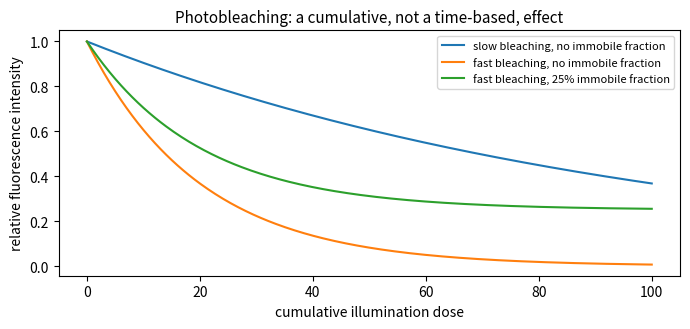
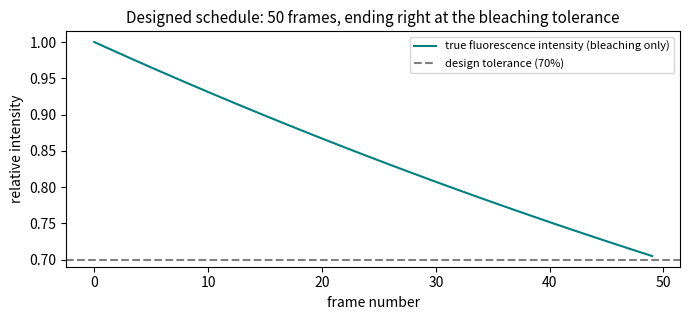
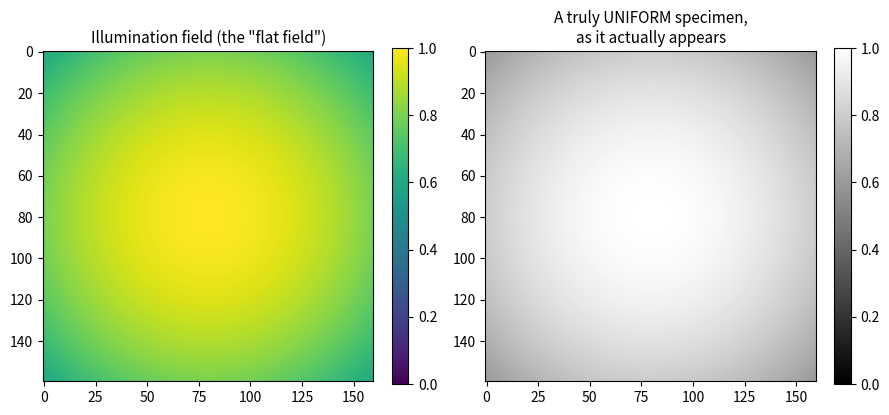
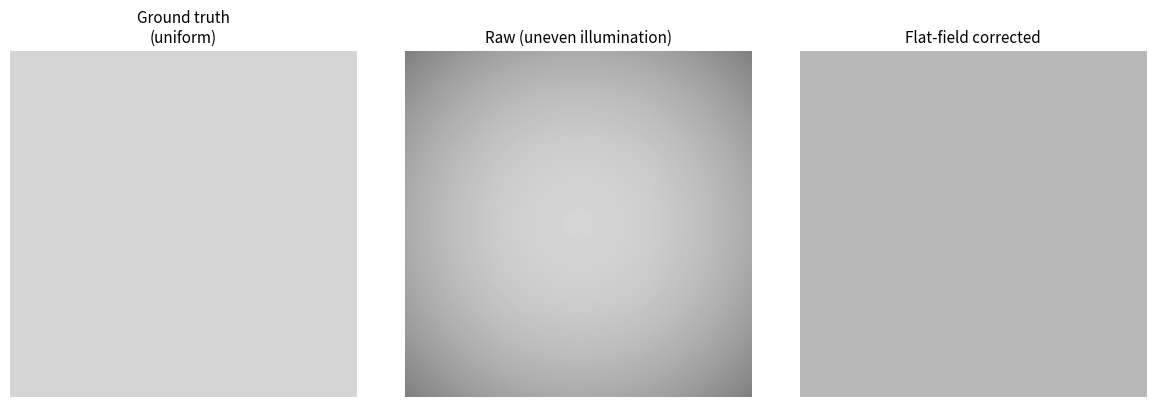
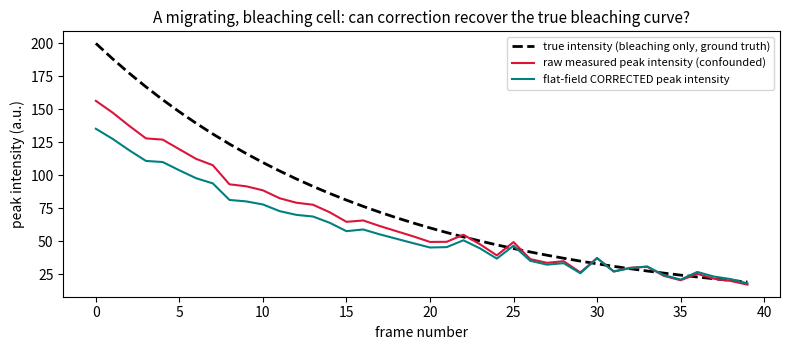

Write the Python code that produced these figures, in order.
# ── Hardware check ──
import platform
print('Python', platform.python_version())
print('No GPU is needed anywhere in this notebook — everything is plain NumPy/Matplotlib.')

# ── Global imports and configuration ──
import numpy as np
import matplotlib.pyplot as plt
SEED = 10
rng = np.random.default_rng(SEED)
plt.rcParams['figure.facecolor'] = 'white'
plt.rcParams['axes.titlesize'] = 11

# ── Course toolkit (identical to ../course_toolkit.py v1.1; copied so this notebook runs alone) ──
import numpy as np

def photobleaching_curve(frame_times: np.ndarray, initial_intensity: float = 1.0,
                          bleach_rate: float = 0.05, immobile_fraction: float = 0.0) -> np.ndarray:
    """A SIMULATED photobleaching time course: fluorescence intensity decays exponentially with
    cumulative illumination, I(t) = I0 [(1 - f) e^{-k t} + f], where ``bleach_rate`` k sets how
    fast the bleachable fraction decays and ``immobile_fraction`` f is a non-bleaching (or very
    slowly bleaching) population left over at long times."""
    f = immobile_fraction
    return initial_intensity * ((1 - f) * np.exp(-bleach_rate * frame_times) + f)


def photon_budget_tradeoff(total_photon_budget: float, n_frames: np.ndarray) -> dict:
    """The fundamental live-cell imaging trade-off: a fixed total photon budget (set by how much
    bleaching/phototoxicity the sample tolerates) must be divided across ``n_frames`` time
    points. More frames (a longer or finer-grained time-lapse) means fewer photons per frame —
    and therefore lower signal-to-noise, since shot-noise SNR scales as sqrt(photons per frame).
    Returns ``photons_per_frame`` and the resulting ``snr_per_frame`` for each entry of
    ``n_frames``."""
    photons_per_frame = total_photon_budget / n_frames
    snr_per_frame = np.sqrt(photons_per_frame)
    return dict(photons_per_frame=photons_per_frame, snr_per_frame=snr_per_frame)


def simulate_uneven_illumination(size: int = 160, center_bias: float = 0.35) -> np.ndarray:
    """A SIMULATED multiplicative illumination field (vignetting / imperfect Kohler alignment):
    1.0 at the field centre, falling smoothly to ``1 - center_bias`` at the corners — the 'flat
    field' a real flat-fielding calibration image would record."""
    yy, xx = np.meshgrid(np.linspace(-1, 1, size), np.linspace(-1, 1, size), indexing="ij")
    r2 = yy ** 2 + xx ** 2
    return 1.0 - center_bias * r2 / r2.max()


def flat_field_correct(image: np.ndarray, flat_field: np.ndarray, dark_level: float = 0.0) -> np.ndarray:
    """Correct uneven illumination: subtract a dark/offset level from both the image and the
    flat-field calibration image, then divide by the (mean-normalised) flat field — the standard
    shading-correction formula ``(raw - dark) / (flat - dark) * mean(flat - dark)``."""
    flat = flat_field - dark_level
    return (image - dark_level) / (flat + 1e-9) * flat.mean()


def sensor_noise_model(incident_photons: np.ndarray, qe: float = 0.7, read_noise_e: float = 2.0,
                        dark_current_e: float = 0.05, gain: float = 1.0,
                        rng: np.random.Generator | None = None) -> np.ndarray:
    """A simplified camera detection chain: Poisson-sample the photoelectrons actually detected
    (``incident_photons * qe``, the quantum efficiency), add Poisson dark-current electrons, add
    Gaussian read noise (``read_noise_e``, electrons RMS, independent of signal), and apply an
    output ``gain`` (digital counts per electron). Use a low ``read_noise_e`` (~1-2, an EMCCD or
    sCMOS) vs. a higher one (~8-15, an older CCD) to compare sensor types."""
    rng = rng or np.random.default_rng(0)
    photoelectrons = rng.poisson(np.clip(incident_photons, 0, None) * qe).astype(float)
    dark = rng.poisson(dark_current_e, size=incident_photons.shape).astype(float)
    signal_e = photoelectrons + dark
    read_noise = rng.normal(0.0, read_noise_e, size=incident_photons.shape)
    return (signal_e + read_noise) * gain

# ── 1.1 photobleaching curves for a few bleach rates and immobile fractions ──
frame_times = np.linspace(0, 100, 300)  # cumulative illumination 'dose' units

fig, ax = plt.subplots(figsize=(7, 3.4))
for bleach_rate, immobile_fraction, label in [
    (0.01, 0.0, 'slow bleaching, no immobile fraction'),
    (0.05, 0.0, 'fast bleaching, no immobile fraction'),
    (0.05, 0.25, 'fast bleaching, 25% immobile fraction'),
]:
    curve = photobleaching_curve(frame_times, initial_intensity=1.0, bleach_rate=bleach_rate,
                                  immobile_fraction=immobile_fraction)
    ax.plot(frame_times, curve, label=label)
ax.set_xlabel('cumulative illumination dose'); ax.set_ylabel('relative fluorescence intensity')
ax.set_title('Photobleaching: a cumulative, not a time-based, effect')
ax.legend(fontsize=8)
plt.tight_layout(); plt.show()

# ── 2.1 derive a maximum total dose from a bleaching tolerance, then apply the photon-budget trade-off ──
bleach_rate = 0.02
target_remaining_fraction = 0.70
max_total_dose = -np.log(target_remaining_fraction) / bleach_rate
print(f'Bleach rate: {bleach_rate} per dose-unit')
print(f'Tolerating no more than {1 - target_remaining_fraction:.0%} total bleaching by the final frame')
print(f'=> maximum total illumination dose for the whole movie: {max_total_dose:.1f} dose-units')

photon_yield_per_dose_unit = 400.0  # a calibration constant: detected photons per dose-unit, at the sensor
total_photon_budget = photon_yield_per_dose_unit * max_total_dose

n_frames_range = np.array([10, 25, 50, 100, 200])
budget_result = photon_budget_tradeoff(total_photon_budget, n_frames_range)
for n, snr in zip(n_frames_range, budget_result['snr_per_frame']):
    print(f'{n:>4d} frames across the movie  ->  relative SNR per frame: {snr:7.1f}')

# ── 2.2 for one chosen schedule, show the TRUE fluorescence intensity declining across the movie ──
n_frames_chosen = 50
dose_per_frame = max_total_dose / n_frames_chosen
frame_index = np.arange(n_frames_chosen)
cumulative_dose = frame_index * dose_per_frame
true_intensity_over_time = photobleaching_curve(cumulative_dose, initial_intensity=1.0, bleach_rate=bleach_rate)

fig, ax = plt.subplots(figsize=(7, 3.3))
ax.plot(frame_index, true_intensity_over_time, color='teal', label='true fluorescence intensity (bleaching only)')
ax.axhline(target_remaining_fraction, color='gray', ls='--', label=f'design tolerance ({target_remaining_fraction:.0%})')
ax.set_xlabel('frame number'); ax.set_ylabel('relative intensity')
ax.set_title(f'Designed schedule: {n_frames_chosen} frames, ending right at the bleaching tolerance')
ax.legend(fontsize=8)
plt.tight_layout(); plt.show()

# ── 3.1 a simulated illumination field, and its effect on an otherwise uniform specimen ──
size = 160
flat_field = simulate_uneven_illumination(size=size, center_bias=0.4)
uniform_specimen = np.ones((size, size))  # a specimen that is, in truth, uniformly bright everywhere
apparent = uniform_specimen * flat_field

fig, axes = plt.subplots(1, 2, figsize=(9, 4.2))
im0 = axes[0].imshow(flat_field, cmap='viridis', vmin=0, vmax=1)
axes[0].set_title('Illumination field (the "flat field")')
plt.colorbar(im0, ax=axes[0], fraction=0.046)
im1 = axes[1].imshow(apparent, cmap='gray', vmin=0, vmax=1)
axes[1].set_title('A truly UNIFORM specimen,\nas it actually appears')
plt.colorbar(im1, ax=axes[1], fraction=0.046)
plt.tight_layout(); plt.show()

# ── 4.1 flat-field correction recovers the true, uniform specimen ──
corrected = flat_field_correct(apparent, flat_field)
relative_error_before = np.abs(apparent - uniform_specimen).mean()
relative_error_after = np.abs(corrected - uniform_specimen).mean()
print(f'Mean absolute error vs. true uniform specimen, BEFORE correction: {relative_error_before:.4f}')
print(f'Mean absolute error vs. true uniform specimen, AFTER correction:  {relative_error_after:.4f}')

fig, axes = plt.subplots(1, 3, figsize=(12, 4))
axes[0].imshow(uniform_specimen, cmap='gray', vmin=0, vmax=1.2); axes[0].set_title('Ground truth\n(uniform)')
axes[1].imshow(apparent, cmap='gray', vmin=0, vmax=1.2); axes[1].set_title('Raw (uneven illumination)')
axes[2].imshow(corrected, cmap='gray', vmin=0, vmax=1.2); axes[2].set_title('Flat-field corrected')
for ax in axes:
    ax.axis('off')
plt.tight_layout(); plt.show()

# ── 5.1 case study: does flat-field correction recover the TRUE bleaching curve from a confounded movie? ──
n_frames_case = 40
t = np.linspace(0, 1, n_frames_case)
cell_y = size * (0.5 + 0.35 * t)   # the cell migrates from the centre toward a corner
cell_x = size * (0.5 + 0.35 * t)

bleach_rate_case = 0.02
dose_per_frame_case = 3.0
true_peak_series = photobleaching_curve(np.arange(n_frames_case) * dose_per_frame_case,
                                         initial_intensity=200.0, bleach_rate=bleach_rate_case)

yy, xx = np.meshgrid(np.arange(size), np.arange(size), indexing='ij')
apparent_peak_raw, apparent_peak_corrected = [], []
for i in range(n_frames_case):
    blob = true_peak_series[i] * np.exp(-(((yy - cell_y[i]) ** 2 + (xx - cell_x[i]) ** 2) / (2 * 6.0 ** 2)))
    illuminated = blob * flat_field
    noisy = sensor_noise_model(illuminated, qe=0.7, read_noise_e=2.0, dark_current_e=0.05, rng=rng)
    corrected_frame = flat_field_correct(noisy, flat_field)
    apparent_peak_raw.append(noisy.max())
    apparent_peak_corrected.append(corrected_frame.max())

fig, ax = plt.subplots(figsize=(8, 3.6))
ax.plot(true_peak_series, color='black', ls='--', lw=2, label='true intensity (bleaching only, ground truth)')
ax.plot(apparent_peak_raw, color='crimson', label='raw measured peak intensity (confounded)')
ax.plot(apparent_peak_corrected, color='teal', label='flat-field CORRECTED peak intensity')
ax.set_xlabel('frame number'); ax.set_ylabel('peak intensity (a.u.)')
ax.set_title('A migrating, bleaching cell: can correction recover the true bleaching curve?')
ax.legend(fontsize=8)
plt.tight_layout(); plt.show()
